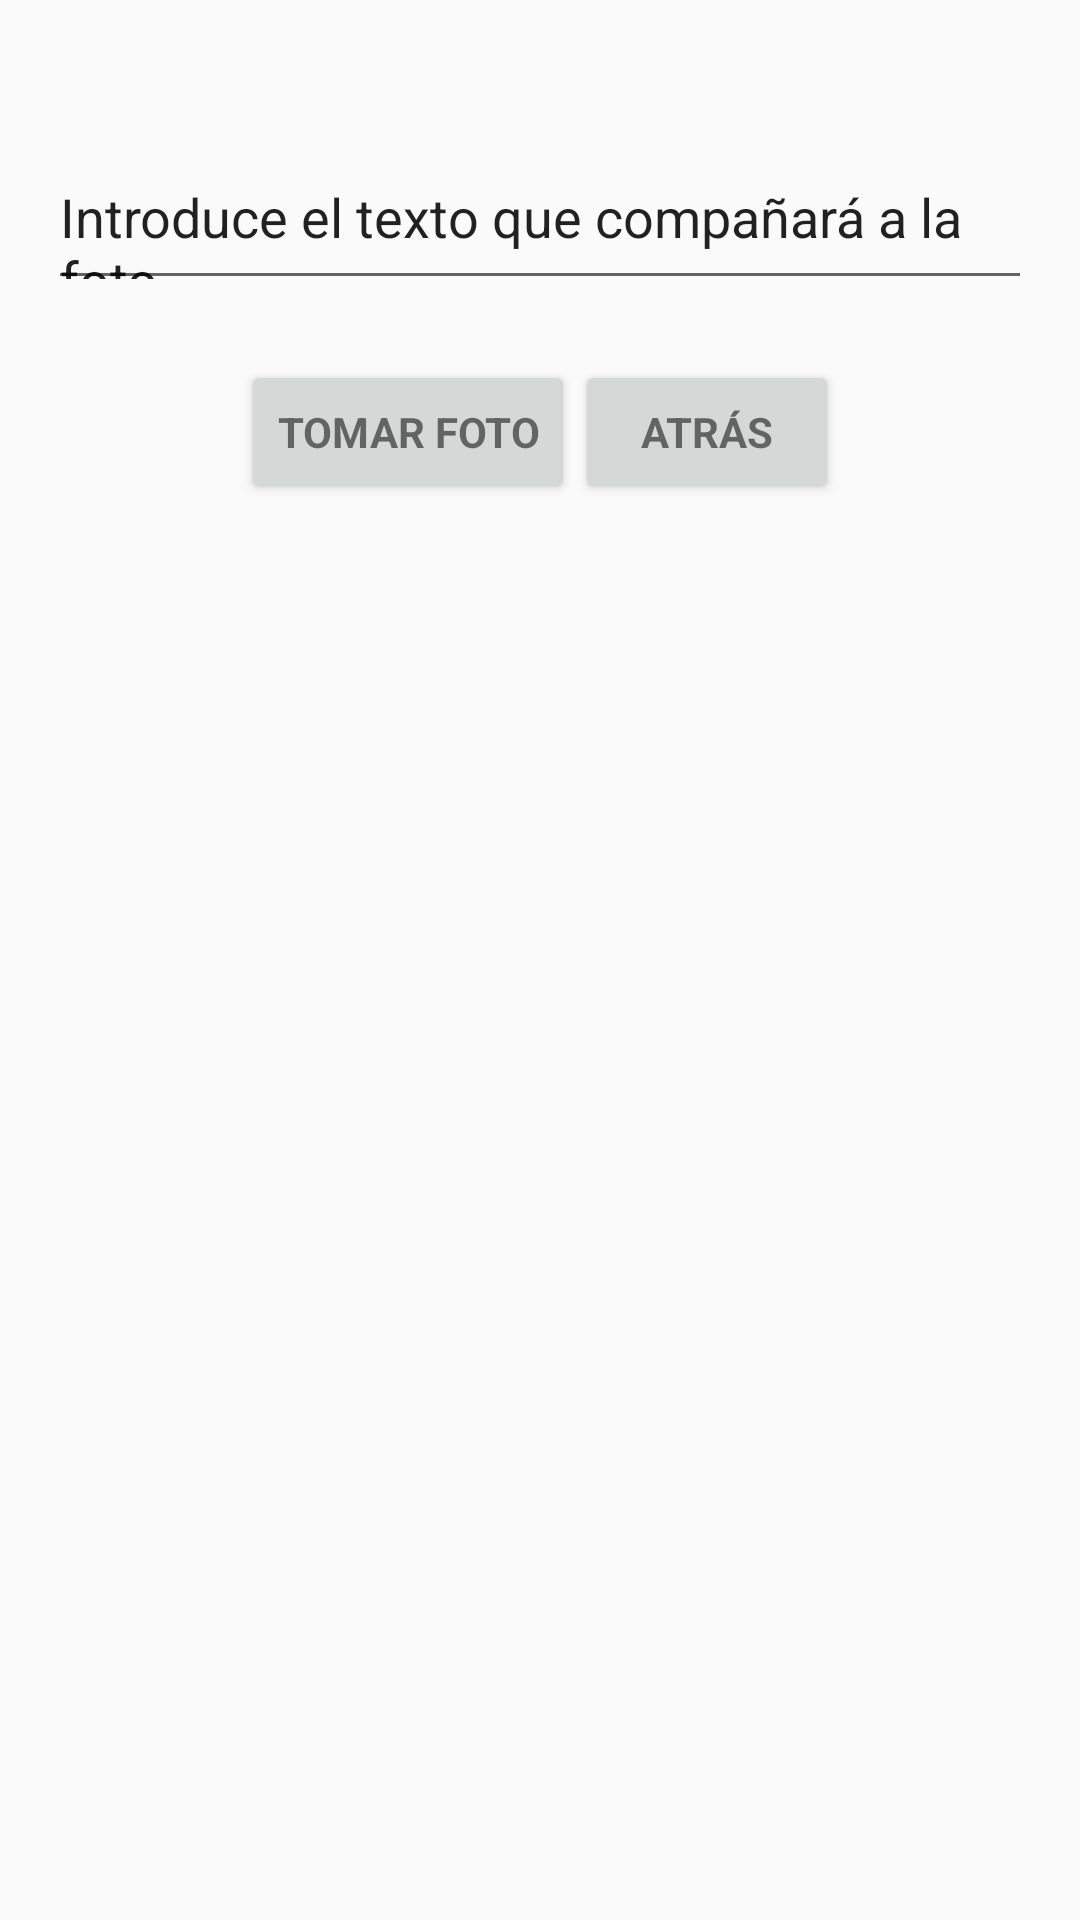

Produce the Android XML layout that renders to this screen, including the resource entries it uses.
<!-- AndroidManifest.xml: application theme AppTheme -->
<!-- res/layout/activity_photo.xml -->
<LinearLayout xmlns:android="http://schemas.android.com/apk/res/android"
    xmlns:tools="http://schemas.android.com/tools"
    android:layout_width="match_parent"
    android:layout_height="match_parent"
    android:gravity="center_horizontal"
    android:orientation="vertical"
    android:configChanges="orientation"
    android:paddingBottom="@dimen/activity_vertical_margin"
    android:paddingLeft="@dimen/activity_horizontal_margin"
    android:paddingRight="@dimen/activity_horizontal_margin"
    android:paddingTop="50dp"
    android:id="@+id/form_foto">

    <LinearLayout
        android:id="@+id/foto_form"
        android:layout_width="match_parent"
        android:layout_height="wrap_content"
        android:orientation="vertical">

        <EditText
            android:id="@+id/texto_foto"
            android:layout_width="match_parent"
            android:layout_height="50dp"
            android:text="Introduce el texto que compañará a la foto" />

    </LinearLayout>

    <LinearLayout
        android:id="@+id/main_content"
        android:layout_width="wrap_content"
        android:layout_height="wrap_content"
        android:paddingTop="20dp">

        <Button
            android:id="@+id/aceptar_foto"
            style="?android:textAppearanceSmall"
            android:layout_width="wrap_content"
            android:layout_height="wrap_content"
            android:text="Tomar foto"
            android:textStyle="bold"/>

        <Button
            android:id="@+id/retroceder_foto"
            style="?android:textAppearanceSmall"
            android:layout_width="wrap_content"
            android:layout_height="wrap_content"
            android:text="Atrás"
            android:textStyle="bold" />
    </LinearLayout>


</LinearLayout>
<!-- resources referenced by this layout -->
<resources>
  <dimen name="activity_horizontal_margin">16dp</dimen>
  <dimen name="activity_vertical_margin">16dp</dimen>
  <style name="AppTheme" parent="Theme.AppCompat.Light.DarkActionBar">
          
          <item name="colorPrimary">@color/colorPrimary</item>
          <item name="colorPrimaryDark">@color/colorPrimaryDark</item>
          <item name="colorAccent">@color/colorAccent</item>
      </style>
  <color name="colorPrimary">#FFB039</color>
  <color name="colorPrimaryDark">#FF9900</color>
  <color name="colorAccent">#2779CE</color>
</resources>
